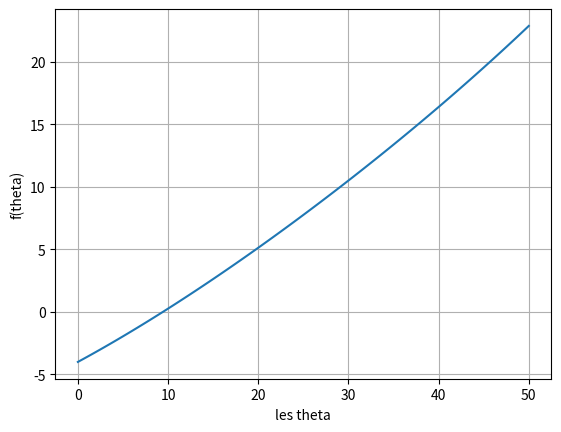

Python code for this plot:
### concours blanc info 2017 : relevé de température

import matplotlib.pyplot as plt
import numpy as np


t=[6,2,15,2,13,1,8,3,5]
t2D=[[6,2,15,2,13,1,8,3,5],[6,2,15,2,0,1,8,3,5],[6,2,15,2,13,-1,8,3,5]]
Tmin=[5,4,6,3,8,3,1,2,0,-1,-2,-6,-7,0,5,6,10,11,12]
Tmax=[15,14,16,13,12,13,11,12,10,5,1,0,1,3,6,10,15,20,25]

# question 1
def mini(t):
    if len(t)==0:
        return None
    p=t[0]
    for i in range(1,len(t)):
        if t[i]<p:
            p=t[i]
    return p

# question 2
# n-1 comparaisons soit une complexité en O(n)

# question 3
def max(t):
    m=t[0]
    for i in range(1,len(t)):
        if t[i]>=m:
            m=t[i]
    return (m)
    
# question 4 : condition d'arret et boucle de recursivité


    
# question 5
def mini_recursive(t):
    n=len(t)
    if n==1:
        return t[0]
    else:
        p=mini_recursive(t[0:n-1])
        if t[-1]<p:
            p=t[-1]
        return p
    
# question 6
def position_mini(t):
    indice=0
    p=t[0]
    for i in range(1,len(t)):
        if t[i]<=p: #ou t[i]<p
            p=t[i]
            indice=i
    return p,i
    
# question 7
def mini2D(t):
    p=mini(t[0])
    for i in range(1,len(t)):
        p1=mini(t[i])
        if p1<p:
            p=p1
    return p
    
# question 8
def chaine_mini(L):
    nom=L[0][0]
    valeur=L[0][1]
    for i in range(1,len(t)):
        if L[i][1]<=valeur:
            valeur=L[i][1]
            nom=L[i][0]
    return nom
    
# question 9
def majores_par(t,seuil):
    k=0
    for i in range(len(t)):
        if t[i]<seuil:
            k+=1
    return k
    
# question 10
def elements_majores_par(t,seuil):
    L1=[]
    for i in range(len(t)):
        if t[i]<seuil:
            L1.append(t[i])
    return L1


### partie 2
a=0.00390802
b=a/100
c=a/1000000
R=104

def f(x):
    return 100*(1+a*x+b*x**2+c*x**3*(x-100))-R
    
def g(x):
    return 100*(1+a*x)-R
    
    
les_theta=[i*0.5 for i in range(101)]
les_f=[f(i) for i in les_theta]
les_g=[g(i) for i in les_theta]
plt.plot(les_theta,les_f)
#plt.plot(les_theta,les_g)
plt.xlabel('les theta')
plt.ylabel('f(theta)')
plt.grid()
plt.show()

### partie 3



### partie 4
# question 18
# nb de jours codage de 1 à 365 soit (9+2*90+3*265)caractères
# nb de ';' 2*365
# 4 caractères maxi pour la température mini et maxi : 4*2*365
# soit 4634 octets (ASCII 1 octet)

# question 19
def moyenne(L1,L2):
    Lm=[]
    for i in range(len(L1)):
        Lm.append((L1[i]+L2[i])/2)
    return Lm
    
# question 20
Tmoy=moyenne(Tmin,Tmax)
print (Tmoy)
# question 21
nb_jours_gel=majores_par(Tmoy,0)
print (nb_jours_gel)

# question 22
# ecart=[]
# for i in range(len(Tmin)):
#     ecart.append(Tmax,Tmin)
    
#ou
ecart=[Tmax[i]-Tmin[i] for i in range(len(Tmin))]
print (ecart)

mini_ecart=mini(ecart)
print(mini_ecart)

# question 23
variation=0
for i in range(0,len(Tmax)-1):
    e=abs(Tmax[i+1]-Tmax[i])
    if e>variation:
        variation=e
print (variation)
        
### partie 5 modelisation physique

# question 24
def f2(theta,t):
    return (mu*(1+eps*np.cos(omega*t))-alpha*(theta+T0)**4)

# question 25
# cours euler

# question 26
def euler(theta0,dt,tmax):
    temps=[0]
    theta=[theta0]
    t=dt
    while t<=tmax:
        temps.append(t)
        theta.append(theta[-1]+dt*f2(theta[-1],t))
        t=t+dt
    return temps,theta

    
    